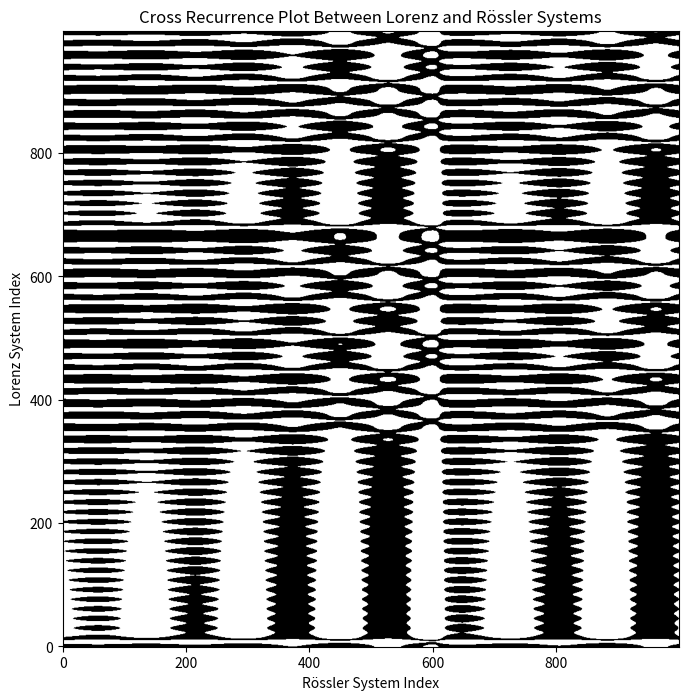

Reproduce this figure in Python.
import numpy as np
from scipy.integrate import solve_ivp
import matplotlib.pyplot as plt
from scipy.spatial.distance import pdist, squareform
import numpy as np
from scipy.integrate import solve_ivp
from scipy.spatial.distance import cdist

# Differential equations for the Lorenz system
def lorenz(t, Y, sigma, rho, beta):
    x, y, z = Y
    return [sigma * (y - x), x * (rho - z) - y, x * y - beta * z]

# Differential equations for the Rössler system
def roessler(t, Y, a, b, c):
    x, y, z = Y
    return [-y - z, x + a * y, b + z * (x - c)]

# Function to simulate a system using solve_ivp
def simulate_system(func, params, initial_state, t_span, t_eval):
    sol = solve_ivp(func, t_span, initial_state, args=params, t_eval=t_eval, method='RK45')
    return sol.y[0]  # Returning the first component for simplicity

# Generate Cross Recurrence Plot
def generateCRP(sigma, rho, beta, a, b, c, m, T, epsilon):
    # Simulation settings
    initial_state = [1.0, 1.0, 1.0]
    t_span = (0, 40)
    t_eval = np.linspace(t_span[0], t_span[1], num=1000)

    # Simulate Lorenz and Rössler systems
    lorenz_series = simulate_system(lorenz, (sigma, rho, beta), initial_state, t_span, t_eval)
    roessler_series = simulate_system(roessler, (a, b, c), initial_state, t_span, t_eval)

    # Create trajectory matrices
    H_lorenz = np.array([lorenz_series[i:i+m*T:T] for i in range(len(lorenz_series) - m*T + 1)])
    H_roessler = np.array([roessler_series[i:i+m*T:T] for i in range(len(roessler_series) - m*T + 1)])

    # Calculate pairwise distances
    distance_matrix = cdist(H_lorenz, H_roessler, 'euclidean')

    # Form cross recurrence matrix
    cross_recurrence_matrix = (distance_matrix <= epsilon).astype(int)
    return cross_recurrence_matrix

# Parameters for the CRP
sigma, rho, beta = 10, 28, 8/3
a, b, c = 0.2, 0.2, 5.7
m, T, epsilon = 2, 1, 10  # Example values for embedding dimension, time delay, and distance threshold

# Generate and visualize the Cross Recurrence Plot
crp = generateCRP(sigma, rho, beta, a, b, c, m, T, epsilon)

# Plotting
plt.figure(figsize=(8, 8))
plt.imshow(crp, cmap='Greys', origin='lower')
plt.xlabel('Rössler System Index')
plt.ylabel('Lorenz System Index')
plt.title('Cross Recurrence Plot Between Lorenz and Rössler Systems')
plt.show()